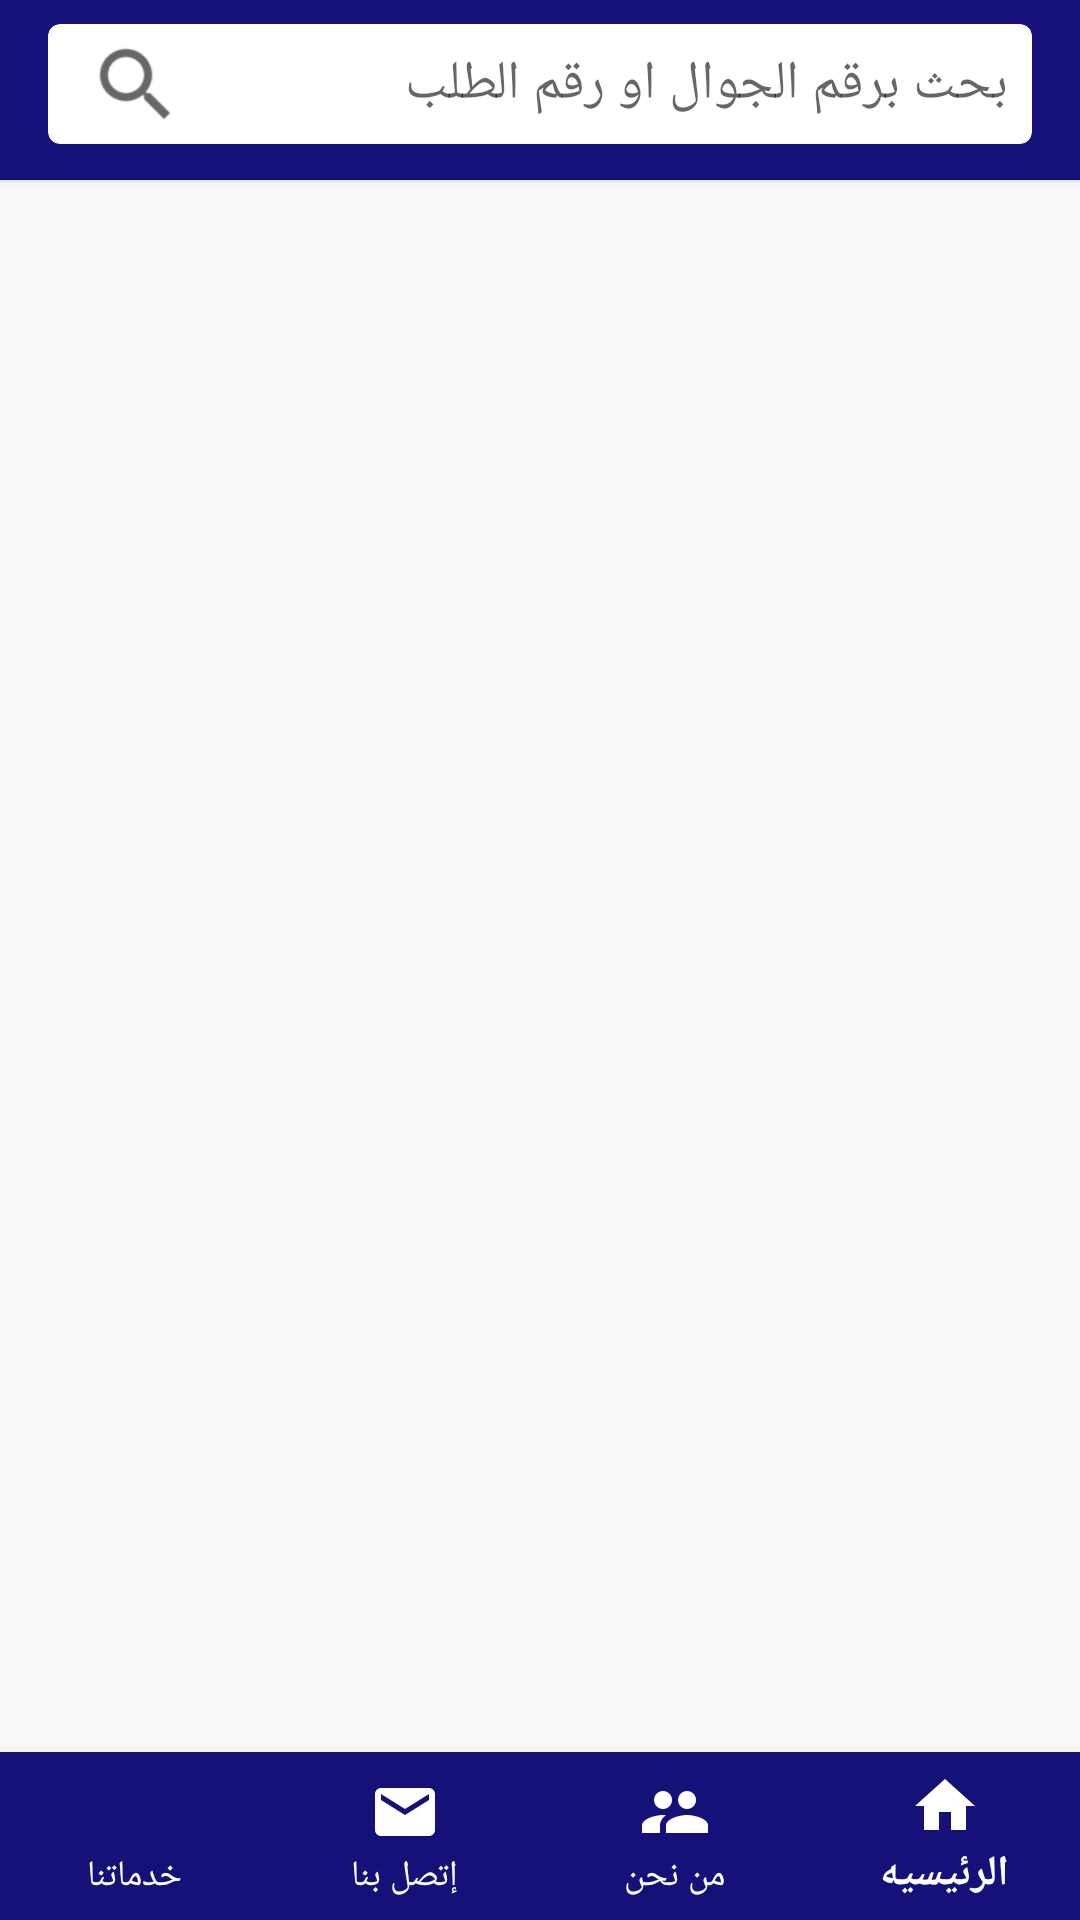

Write the Android layout XML for this screen, with the resource values it uses.
<!-- AndroidManifest.xml: application theme AppTheme -->
<!-- res/layout/activity_main.xml -->
<?xml version="1.0" encoding="utf-8"?>
<androidx.constraintlayout.widget.ConstraintLayout xmlns:android="http://schemas.android.com/apk/res/android"
    xmlns:app="http://schemas.android.com/apk/res-auto"
    xmlns:tools="http://schemas.android.com/tools"
    android:layout_width="match_parent"
    android:layoutDirection="rtl"
    android:layout_height="match_parent"
    tools:context=".view.activity.MainActivity">
    <TextView
        android:id="@+id/closeSearch"
        android:layout_width="wrap_content"
        android:layout_height="wrap_content"
        android:layout_marginStart="16dp"
        android:layout_marginTop="8dp"
        android:drawableEnd="@drawable/ic_close_black_24dp"
        android:gravity="center_vertical"
        android:text="@string/close_search"
        android:textColor="@color/black"
        android:visibility="gone"
        app:layout_constraintStart_toStartOf="parent"
        app:layout_constraintTop_toBottomOf="@+id/cardView" />

    <androidx.cardview.widget.CardView
        android:id="@+id/cardView"
        android:layout_width="match_parent"
        android:layout_height="60dp"
        app:cardBackgroundColor="@color/colorPrimary"
        app:cardCornerRadius="0dp"
        app:layout_constraintEnd_toEndOf="parent"
        app:layout_constraintStart_toStartOf="parent"
        app:layout_constraintTop_toTopOf="parent">

        <androidx.cardview.widget.CardView
            android:layout_width="match_parent"
            android:layout_height="match_parent"
            android:layout_marginStart="16dp"
            android:layout_marginTop="8dp"
            android:layout_marginEnd="16dp"
            android:layout_marginBottom="12dp"
            app:cardCornerRadius="4dp"
            app:contentPadding="4dp">

            <LinearLayout
                android:layout_width="match_parent"
                android:layout_height="match_parent"
                android:orientation="horizontal">

                <EditText
                    android:id="@+id/searchText"
                    android:layout_width="match_parent"
                    android:layout_height="match_parent"
                    android:layout_gravity="center_vertical"
                    android:layout_weight="1"
                    android:background="@color/cardview_light_background"
                    android:drawablePadding="8dp"
                    android:ems="10"
                    android:hint="@string/search_by_telephone_request_number"
                    android:inputType="textPersonName"
                    android:paddingStart="4dp" />

                <ImageView
                    android:id="@+id/searchButton"
                    android:layout_width="100dp"
                    android:layout_height="match_parent"
                    android:layout_weight="1"
                    app:srcCompat="?android:attr/actionModeWebSearchDrawable" />

            </LinearLayout>

        </androidx.cardview.widget.CardView>
    </androidx.cardview.widget.CardView>

    <com.google.android.material.bottomnavigation.BottomNavigationView
        android:id="@+id/bottomNavigation"
        android:layout_width="0dp"
        android:layout_height="wrap_content"
        android:background="@color/colorPrimary"
        android:visibility="visible"
        app:itemIconTint="@color/design_default_color_background"
        app:itemTextColor="@color/design_default_color_background"
        app:labelVisibilityMode="labeled"
        app:layout_constraintBottom_toBottomOf="parent"
        app:layout_constraintEnd_toEndOf="parent"
        app:layout_constraintStart_toStartOf="parent"
        app:menu="@menu/navigation" />

    <androidx.viewpager.widget.ViewPager
        android:id="@+id/viewPager"
        android:layout_width="0dp"
        android:layout_height="0dp"
        app:layout_constraintBottom_toTopOf="@+id/bottomNavigation"
        app:layout_constraintEnd_toEndOf="parent"
        app:layout_constraintStart_toStartOf="parent"
        app:layout_constraintTop_toBottomOf="@+id/cardView" />

    <androidx.recyclerview.widget.RecyclerView
        android:id="@+id/searchRecycler"
        android:layout_width="0dp"
        android:layout_height="0dp"
        android:layout_marginTop="8dp"
        android:visibility="gone"
        app:layout_constraintBottom_toTopOf="@+id/bottomNavigation"
        app:layout_constraintEnd_toEndOf="parent"
        app:layout_constraintStart_toStartOf="parent"
        app:layout_constraintTop_toBottomOf="@+id/closeSearch" />


</androidx.constraintlayout.widget.ConstraintLayout>
<!-- resources referenced by this layout -->
<resources>
  <color name="black">#000000</color>
  <color name="colorPrimary">#151179</color>
  <string name="close_search">اغلاق البحث</string>
  <string name="search_by_telephone_request_number">بحث برقم الجوال او رقم الطلب</string>
  <style name="AppTheme" parent="Theme.AppCompat.Light.NoActionBar">
          
          <item name="colorPrimary">@color/colorPrimary</item>
          <item name="colorPrimaryDark">@color/colorPrimaryDark</item>
          <item name="colorAccent">@color/colorAccent</item>
      </style>
  <color name="colorPrimaryDark">#151179</color>
  <color name="colorAccent">#03DAC5</color>
</resources>
